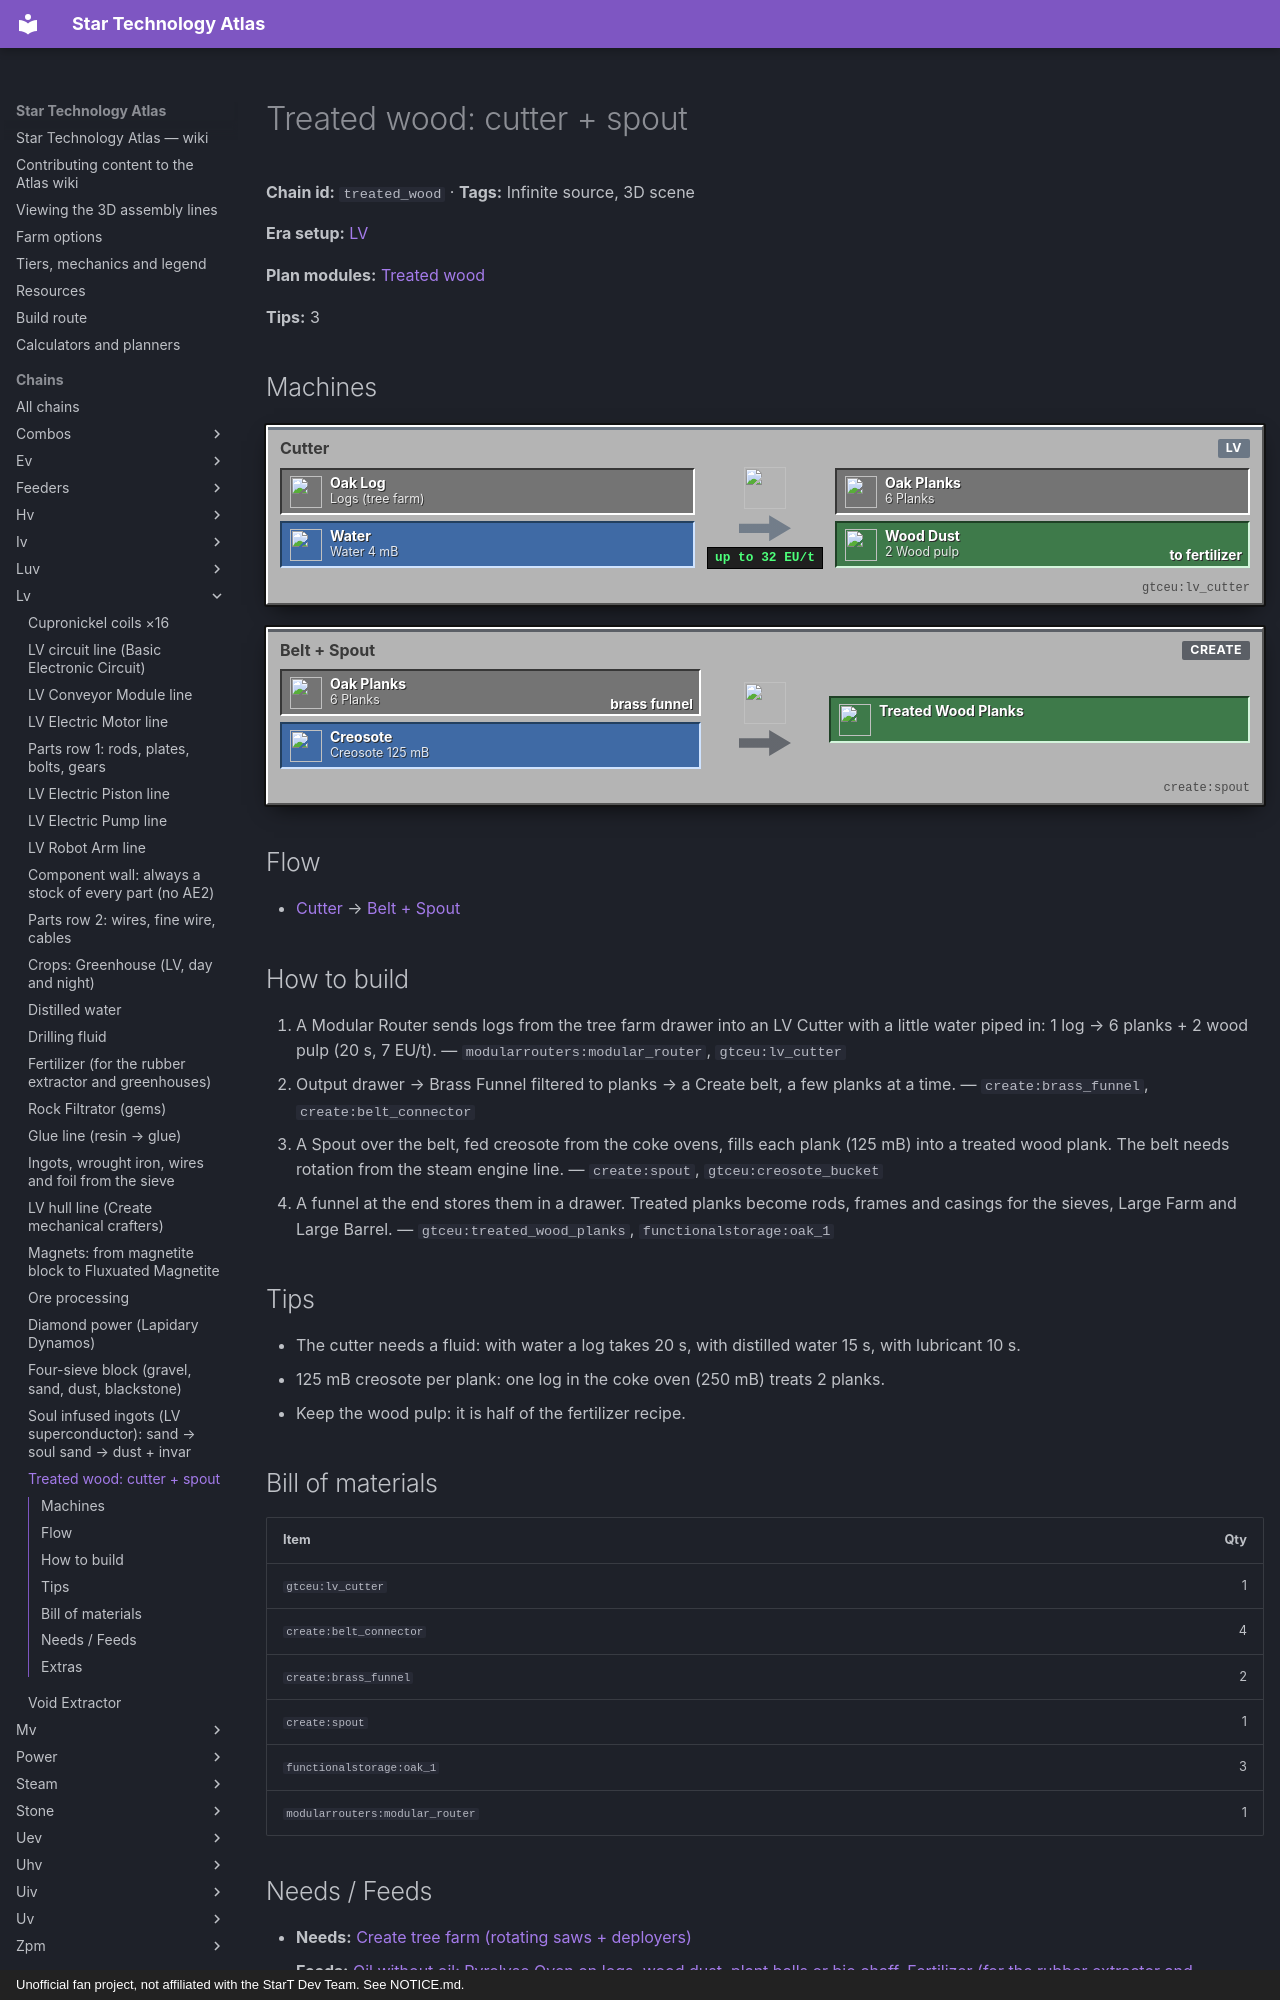

repository: BLGuyDev/StarT-Atlas · page: chains/lv/treated_wood/index.html · generator: mkdocs · copyright: Unofficial fan project, not affiliated with the StarT Dev Team. See NOTICE.md.

---
kind: chain
id: treated_wood
order: 870
data:
  t: "Treated wood: cutter + spout"
  inf: true
  "n":
    - [lg, "Logs (tree farm)", i, "minecraft:oak_log"]
    - [wa, Water 4 mB, f, "minecraft:water_bucket"]
    - [cu, Cutter, m, "gtceu:lv_cutter"]
    - [pl, "6 Planks", x, "minecraft:oak_planks"]
    - [wp, "2 Wood pulp", o, "gtceu:wood_dust"]
    - [cr, Creosote 125 mB, f, "gtceu:creosote_bucket"]
    - [sp, "Belt + Spout", m, "create:spout"]
    - [tw, Treated wood planks, o, "gtceu:treated_wood_planks"]
  e: [[lg, cu], [wa, cu], [cu, pl], [cu, wp, to fertilizer], [pl, sp, brass funnel], [cr, sp], [sp, tw]]
  tips:
    - |-
      The cutter needs a fluid: with water a log takes 20 s, with distilled water 15 s, with lubricant 10 s.
    - |-
      125 mB creosote per plank: one log in the coke oven (250 mB) treats 2 planks.
    - "Keep the wood pulp: it is half of the fertilizer recipe."
  b:
    - ["gtceu:lv_cutter", 1]
    - ["create:belt_connector", 4]
    - ["create:brass_funnel", 2]
    - ["create:spout", 1]
    - ["functionalstorage:oak_1", 3]
    - ["modularrouters:modular_router", 1]
  how:
    - i: ["modularrouters:modular_router", "gtceu:lv_cutter"]
      t: |-
        A Modular Router sends logs from the tree farm drawer into an LV Cutter with a little water piped in: 1 log → 6 planks + 2 wood pulp (20 s, 7 EU/t).
    - i: ["create:brass_funnel", "create:belt_connector"]
      t: Output drawer → Brass Funnel filtered to planks → a Create belt, a few planks at a time.
    - i: ["create:spout", "gtceu:creosote_bucket"]
      t: A Spout over the belt, fed creosote from the coke ovens, fills each plank (125 mB) into a treated wood plank. The belt needs rotation from the steam engine line.
    - i: ["gtceu:treated_wood_planks", "functionalstorage:oak_1"]
      t: A funnel at the end stores them in a drawer. Treated planks become rods, frames and casings for the sieves, Large Farm and Large Barrel.
  s3d:
    b:
      - ["functionalstorage:oak_1", 0, 0, 0, 1, 1, 1, "Log drawer (tree farm)"]
      - ["modularrouters:modular_router", 2, 0, 0, 1, 1, 1, "Modular Router (logs → cutter)"]
      - ["gtceu:lv_cutter", 4, 0, 0, 1, 1, 1, "LV Cutter · 7 EU/t"]
      - ["thermal:device_water_gen", 4, 0, -3, 1, 1, 1, Aqueous Accumulator]
      - ["functionalstorage:oak_1", 4, 0, 3, 1, 1, 1, Wood pulp drawer]
      - ["functionalstorage:oak_1", 7, 0, 0, 1, 1, 1, Planks drawer]
      - ["create:brass_funnel", 8, 0, 0, 1, 1, 1, "Brass Funnel (filter: planks)"]
      - ["create:belt_connector", 9, 0, 0, 6, 1, 1, Create belt]
      - ["create:spout", 11, 1, 0, 1, 1, 1, "Spout (125 mB creosote per plank)"]
      - ["create:fluid_tank", 11, 2, 0, 1, 1, 1, Creosote tank]
      - ["create:shaft", 9, 0, 1, 1, 1, 3, "Shaft (belt rotation)"]
      - ["create:brass_funnel", 15, 0, 0, 1, 1, 1, "Brass Funnel (treated planks)"]
      - ["functionalstorage:oak_1", 16, 0, 0, 1, 1, 1, Treated planks drawer]
    p:
      - [i, [1, 0.5, 0.5], [2, 0.5, 0.5]]
      - [i, [3, 0.5, 0.5], [4, 0.5, 0.5]]
      - [i, [5, 0.5, 0.5], [7, 0.5, 0.5]]
      - [i, [4.5, 0.5, 1], [4.5, 0.5, 3]]
      - [f, [4.5, 0.5, -2], [4.5, 0.5, 0]]
      - [f, [11.5, 3, 0.5], [11.5, 4.4, 0.5], [11.5, 4.4, -4]]
      - [r, [9.5, 0.5, 4], [9.5, 0.5, 6.5]]
    l:
      - ["Log drawer · tree farm", 0.5, 1.9, 0.5]
      - [Modular Router, 2, 4.9, 0.5]
      - ["LV Cutter · 1 log → 6 planks + 2 pulp · 20 s", 4.5, 3.3, 0.5]
      - [Water 4 mB per log, 4.5, 1.9, -3.5]
      - ["2 wood pulp → fertilizer", 4.5, 1.9, 3.5]
      - [Planks drawer, 7.5, 1.9, 0.5]
      - ["Brass funnel → belt", 8.5, 3.4, 0.5]
      - ["Spout · 125 mB creosote per plank", 11.5, 4.9, 0.5]
      - [Creosote from the coke ovens, 11.5, 6.5, -4]
      - [Rotation from the steam engine line, 9.5, 1.9, 6.5]
      - ["Brass funnel → drawer", 15.5, 3.4, 0.5]
      - ["Treated planks · 18/min", 16.5, 1.9, 0.5]
---
# Treated wood: cutter + spout

<!-- Generated from the front matter by tools/refresh_body.js. Edit the front matter, not this text. -->

**Chain id:** `treated_wood` · **Tags:** Infinite source, 3D scene

**Era setup:** [LV](../../eras/lv.md)

**Plan modules:** [Treated wood](../../plan/p3.md#treated)

**Tips:** 3
